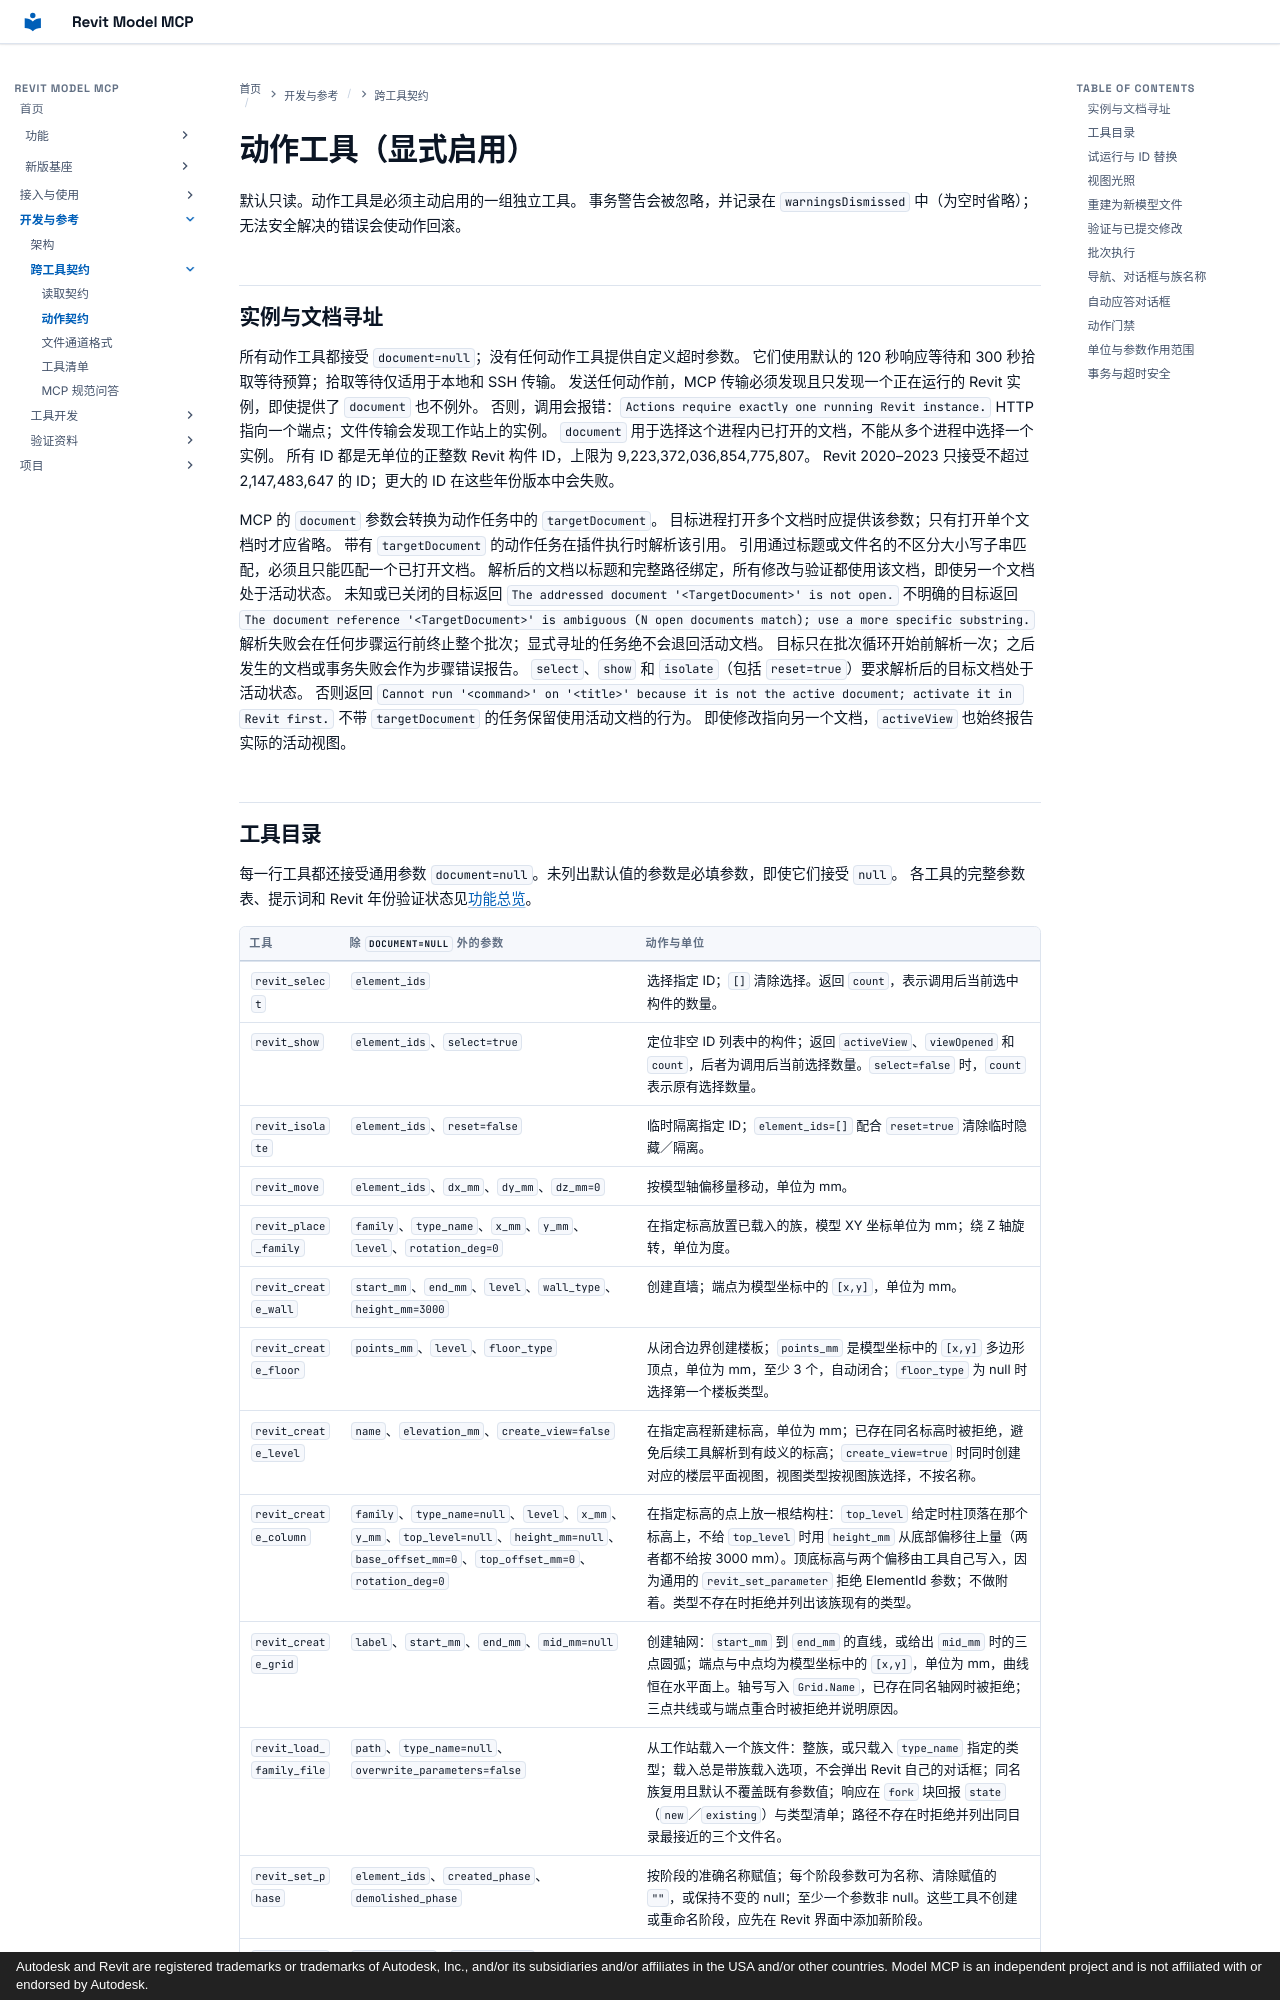

repository: vibe-bimer/revit-model-mcp · page: actions/index.html · generator: mkdocs · copyright: Autodesk and Revit are registered trademarks or trademarks of Autodesk, Inc., and/or its subsidiaries and/or affiliates in the USA and/or other countries. Model MCP is an independent project and is not affiliated with or endorsed by Autodesk.

# 动作工具（显式启用）

默认只读。动作工具是必须主动启用的一组独立工具。
事务警告会被忽略，并记录在 `warningsDismissed` 中（为空时省略）；无法安全解决的错误会使动作回滚。

<a id="instance-and-document-targeting"></a>
## 实例与文档寻址

所有动作工具都接受 `document=null`；没有任何动作工具提供自定义超时参数。
它们使用默认的 120 秒响应等待和 300 秒拾取等待预算；拾取等待仅适用于本地和 SSH 传输。
发送任何动作前，MCP 传输必须发现且只发现一个正在运行的 Revit 实例，即使提供了 `document` 也不例外。
否则，调用会报错：`Actions require exactly one running Revit instance.`
HTTP 指向一个端点；文件传输会发现工作站上的实例。
`document` 用于选择这个进程内已打开的文档，不能从多个进程中选择一个实例。
所有 ID 都是无单位的正整数 Revit 构件 ID，上限为 9,223,372,036,854,775,807。
Revit 2020–2023 只接受不超过 2,147,483,647 的 ID；更大的 ID 在这些年份版本中会失败。

MCP 的 `document` 参数会转换为动作任务中的 `targetDocument`。
目标进程打开多个文档时应提供该参数；只有打开单个文档时才应省略。
带有 `targetDocument` 的动作任务在插件执行时解析该引用。
引用通过标题或文件名的不区分大小写子串匹配，必须且只能匹配一个已打开文档。
解析后的文档以标题和完整路径绑定，所有修改与验证都使用该文档，即使另一个文档处于活动状态。
未知或已关闭的目标返回 `The addressed document '<TargetDocument>' is not open.`
不明确的目标返回 `The document reference '<TargetDocument>' is ambiguous (N open documents match); use a more specific substring.`
解析失败会在任何步骤运行前终止整个批次；显式寻址的任务绝不会退回活动文档。
目标只在批次循环开始前解析一次；之后发生的文档或事务失败会作为步骤错误报告。
`select`、`show` 和 `isolate`（包括 `reset=true`）要求解析后的目标文档处于活动状态。
否则返回 `Cannot run '<command>' on '<title>' because it is not the active document; activate it in Revit first.`
不带 `targetDocument` 的任务保留使用活动文档的行为。
即使修改指向另一个文档，`activeView` 也始终报告实际的活动视图。

<a id="tool-catalogue"></a>
